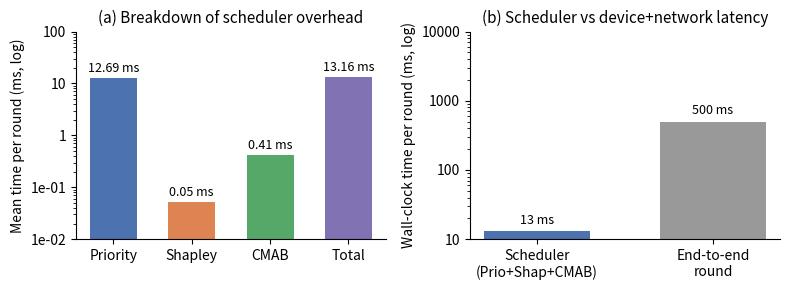

The matplotlib source for this figure: (Note: this script raises an exception after producing the figure.)
import time
import random
import string
from statistics import mean
from typing import List, Tuple
import numpy as np
import matplotlib.pyplot as plt
import matplotlib.ticker as mticker


def random_string(length: int) -> str:
    alphabet = string.ascii_uppercase + string.digits
    return "".join(random.choice(alphabet) for _ in range(length))


def ngram_set(s: str, n: int = 3) -> set:
    if len(s) < n:
        return {s}
    return {s[i:i+n] for i in range(len(s) - n + 1)}


def ngram_similarity(s1: str, s2: str, n: int = 3) -> float:
    g1 = ngram_set(s1, n)
    g2 = ngram_set(s2, n)
    inter = len(g1 & g2)
    union = len(g1 | g2)
    return inter / union if union > 0 else 0.0


def seed_similarity(seed1: List[str], seed2: List[str]) -> float:
    s1 = list(seed1)
    s2 = list(seed2)
    # pad 到同样长度
    while len(s1) < len(s2):
        s1.append(random.choice(s1))
    while len(s2) < len(s1):
        s2.append(random.choice(s2))
    sims = []
    used = set()
    for m1 in s1:
        best_sim = -1.0
        best_idx = -1
        for idx, m2 in enumerate(s2):
            if idx in used:
                continue
            sim = ngram_similarity(m1, m2, n=3)
            if sim > best_sim:
                best_sim = sim
                best_idx = idx
        sims.append(best_sim)
        used.add(best_idx)
    return sum(sims) / len(sims) if sims else 0.0


class SnipleySchedulerMicroBench:
    def __init__(
        self,
        n_seeds: int = 40,
        n_msgs_per_seed: int = 6,
        msg_len: int = 64,
        n_clusters: int = 3,
        n_snippets: int = 50,
        n_selected_snippets: int = 10,
        shapley_M: int = 16,
        context_dim: int = 6,
    ):
        self.n_seeds = n_seeds
        self.n_msgs_per_seed = n_msgs_per_seed
        self.msg_len = msg_len
        self.n_clusters = n_clusters
        self.n_snippets = n_snippets
        self.n_selected_snippets = n_selected_snippets
        self.shapley_M = shapley_M
        self.d = context_dim

        # 生成随机种子池（每个种子是一组字符串消息）
        self.seed_pool: List[List[str]] = [
            [random_string(self.msg_len) for _ in range(self.n_msgs_per_seed)]
            for _ in range(self.n_seeds)
        ]

        # snippet 相关统计：对每个 snippet j 维护一个状态
        self.phi = np.zeros(self.n_snippets)          # Shapley 估计
        self.freq = np.zeros(self.n_snippets)         # 选择频率
        self.recency = np.zeros(self.n_snippets)      # 自上次选择以来的轮数
        self.streak = np.zeros(self.n_snippets)       # 自上次有 reward 以来的轮数
        self.short_reward = np.zeros(self.n_snippets) # 短期奖励聚合

        # CMAB: A, b, theta
        self.A = np.eye(self.d) * 1e-2  # λ0 I_d
        self.b = np.zeros((self.d, 1))
        self.theta = np.zeros((self.d, 1))

        self.round_counter = 0

    # 种子/消息/聚类轮次优先级

    def priority_step(self) -> None:
        # 随机生成 div, NRS_cum, Fresh, Use, rho
        div = np.random.rand(self.n_seeds)
        nrs_cum = np.random.rand(self.n_seeds)
        fresh = np.random.rand(self.n_seeds)
        use = np.random.rand(self.n_seeds)
        rho = np.random.rand(self.n_seeds)

        # 这里只关心运算量，不关心绝对值
        capability = div + nrs_cum
        redundancy_penalty = 1.0 - rho
        aging_ctrl = fresh * use
        p_seed = capability * redundancy_penalty * aging_ctrl 

        # 排序（为后续选择准备）
        topk_idx = np.argsort(-p_seed)[: min(10, self.n_seeds)]

        # 为了覆盖相似度计算的复杂度，对 top-k 种子做 pairwise similarity
        for i in range(len(topk_idx)):
            for j in range(i + 1, len(topk_idx)):
                s1 = self.seed_pool[topk_idx[i]]
                s2 = self.seed_pool[topk_idx[j]]
                _ = seed_similarity(s1, s2)  # 只为模拟复杂度，不用结果

        # cluster potential，简单点：对每个 cluster 造一些 NRS_cum, Fresh, Use
        nrs_cum_c = np.random.rand(self.n_clusters)
        fresh_c = np.random.rand(self.n_clusters)
        use_c = np.random.rand(self.n_clusters)

        p_cluster = nrs_cum_c * fresh_c * use_c
        _ = np.argmax(p_cluster)  # 选一个 cluster 轮次（不使用结果）

    # Shapley 在线估计
    def shapley_step(self) -> None:
        # 选一个候选子集 S*_t
        S_indices = np.arange(self.n_snippets)
        np.random.shuffle(S_indices)
        S_star = S_indices[: self.n_selected_snippets]

        # 模拟 utility 基值（例如某个 V(S*_t) 的估计）
        base_utility = 0.3 + 0.1 * np.random.rand()

        # 对每个 snippet j ∈ S*_t 做 M 次增量计算
        for j_idx in S_star:
            inc_sum = 0.0
            for _ in range(self.shapley_M):
                # 这里不真实构造所有 permutation，只做若干次简单运算，保持复杂度 ~ O(M)
                v_with = base_utility + 0.01 * np.random.rand()
                v_without = base_utility
                inc_sum += (v_with - v_without)
            delta_phi = inc_sum / self.shapley_M
            # 简单的 EMA 更新，模拟在线更新
            self.phi[j_idx] = 0.9 * self.phi[j_idx] + 0.1 * delta_phi

    # CMAB：构造上下文 + 线性 UCB
    def cmab_step(self) -> None:
        self.round_counter += 1

        # recency + streak + freq 更新
        self.recency += 1.0
        self.streak += 1.0

        # 模拟 reward：随机为少量 snippet 给一点 reward
        rewards = np.zeros(self.n_snippets)
        # 例如随机挑几个 snippet 有 reward
        for _ in range(3):
            j = random.randrange(self.n_snippets)
            rewards[j] = np.random.rand()
            self.streak[j] = 0.0

        # 更新 freq, recency, short_reward
        for j in range(self.n_snippets):
            if rewards[j] > 0:
                self.freq[j] += 1
                self.recency[j] = 0
            self.short_reward[j] = 0.8 * self.short_reward[j] + 0.2 * rewards[j]

        # 数值归一化（跟论文中 “Normalize to [0,1]” 一致）
        def safe_norm(x):
            xmax = np.max(x)
            return x / (xmax + 1e-8) if xmax > 0 else x

        phi_norm = safe_norm(self.phi)
        freq_norm = safe_norm(self.freq)
        recency_norm = safe_norm(self.recency)
        streak_norm = safe_norm(self.streak)
        reward_norm = safe_norm(self.short_reward)

        # 构造所有 snippet 的上下文矩阵 C: shape (n_snippets, d)
        C = np.zeros((self.n_snippets, self.d))
        C[:, 0] = phi_norm
        C[:, 1] = freq_norm
        C[:, 2] = recency_norm
        C[:, 3] = reward_norm
        C[:, 4] = streak_norm
        C[:, 5] = 1.0  # bias

        # 基于 rewards 更新 A, b, theta（只用有正 reward 的 snippet）
        # A_t+1 = A_t + sum C C^T,  b_t+1 = b_t + sum r C
        idx_pos = np.where(rewards > 0)[0]
        for j in idx_pos:
            cj = C[j].reshape(self.d, 1)
            rj = rewards[j]
            self.A += cj @ cj.T
            self.b += rj * cj

        # 如果有新样本，则更新 theta
        if len(idx_pos) > 0:
            self.theta = np.linalg.solve(self.A, self.b)

        # 计算所有 snippet 的 UCB 分数
        lam = 0.5  # exploration 系数
        scores = np.zeros(self.n_snippets)
        A_inv = np.linalg.inv(self.A)
        for j in range(self.n_snippets):
            cj = C[j].reshape(self.d, 1)
            mean_est = float(self.theta.T @ cj)
            var_est = float(np.sqrt(cj.T @ A_inv @ cj))
            scores[j] = mean_est + lam * var_est

        # 选一个 snippet 作为本轮 “被选中”
        _ = int(np.argmax(scores))  # 不使用结果，只模拟负载

    # 运行 benchmark
    def run(self, n_rounds: int = 1000) -> Tuple[List[float], List[float], List[float]]:
        priority_times = []
        shapley_times = []
        cmab_times = []

        for _ in range(n_rounds):
            # priority
            t0 = time.perf_counter()
            self.priority_step()
            priority_times.append(time.perf_counter() - t0)

            # shapley
            t1 = time.perf_counter()
            self.shapley_step()
            shapley_times.append(time.perf_counter() - t1)

            # cmab
            t2 = time.perf_counter()
            self.cmab_step()
            cmab_times.append(time.perf_counter() - t2)

        return priority_times, shapley_times, cmab_times


if __name__ == "__main__":
    random.seed(0)
    np.random.seed(0)

    bench = SnipleySchedulerMicroBench(
        n_seeds=40,
        n_msgs_per_seed=6,
        msg_len=64,
        n_clusters=3,
        n_snippets=50,
        n_selected_snippets=10,
        shapley_M=16,
        context_dim=6,
    )

    N_ROUNDS = 1000
    p, s, c = bench.run(N_ROUNDS)

    def summarize(name, arr):
        print(
            f"{name}: mean={mean(arr)*1000:.3f} ms, "
            f"min={min(arr)*1000:.3f} ms, "
            f"max={max(arr)*1000:.3f} ms"
        )

    summarize("Priority  ", p)
    summarize("Shapley   ", s)
    summarize("CMAB      ", c)
    total_per_round = [a + b + d for a, b, d in zip(p, s, c)]
    summarize("Total/round", total_per_round)
    mean_priority = mean(p)*1000
    mean_shapley = mean(s)*1000
    mean_cmab = mean(c)*1000
    mean_total = mean_priority + mean_shapley + mean_cmab
    T_device = 500.0   

    plt.rcParams.update({
        "font.size": 10,
        "axes.titlesize": 11,
        "axes.labelsize": 10,
    })

    fig, axes = plt.subplots(1, 2, figsize=(8, 3.0))

    ax = axes[0]

    names_a  = ["Priority", "Shapley", "CMAB", "Total"]
    values_a = [mean_priority, mean_shapley, mean_cmab, mean_total]
    colors_a = ["#4C72B0", "#DD8452", "#55A868", "#8172B3"]

    bars_a = ax.bar(names_a, values_a, color=colors_a, width=0.6)

    ax.set_yscale("log")
    ax.set_ylabel("Mean time per round (ms, log)")
    ax.set_title("(a) Breakdown of scheduler overhead")

    # 让刻度覆盖 0.01 ms – 100 ms 左右，三部分+总耗时都在里面
    ax.set_ylim(1e-2, 1e2)
    ax.yaxis.set_major_locator(mticker.LogLocator(base=10, numticks=5))
    ax.yaxis.set_major_formatter(mticker.LogFormatter())

    for rect, v in zip(bars_a, values_a):
        ax.text(
            rect.get_x() + rect.get_width() / 2.0,
            v * 1.15,
            f"{v:.2f} ms",
            ha="center", va="bottom", fontsize=9,
        )

    ax.spines["top"].set_visible(False)
    ax.spines["right"].set_visible(False)

    ax = axes[1]

    names_b  = ["Scheduler\n(Prio+Shap+CMAB)", "End-to-end\nround"]
    values_b = [mean_total, T_device]
    colors_b = ["#4C72B0", "#999999"]

    bars_b = ax.bar(names_b, values_b, color=colors_b, width=0.6)

    ax.set_yscale("log")
    ax.set_ylabel("Wall-clock time per round (ms, log)")
    ax.set_title("(b) Scheduler vs device+network latency")

    ax.set_ylim(1e1, 1e4)
    ax.yaxis.set_major_locator(mticker.LogLocator(base=10, numticks=4))
    ax.yaxis.set_major_formatter(mticker.LogFormatter())

    for rect, v in zip(bars_b, values_b):
        ax.text(
            rect.get_x() + rect.get_width() / 2.0,
            v * 1.15,
            f"{v:.0f} ms",
            ha="center", va="bottom", fontsize=9,
        )

    ax.spines["top"].set_visible(False)
    ax.spines["right"].set_visible(False)

    plt.tight_layout()
    plt.savefig("/home/SnipleyFuzz/experiment/chart/mutation_consume.png", dpi=600, bbox_inches='tight')
    plt.savefig("/home/SnipleyFuzz/experiment/chart/mutation_consume.pdf", bbox_inches='tight')
